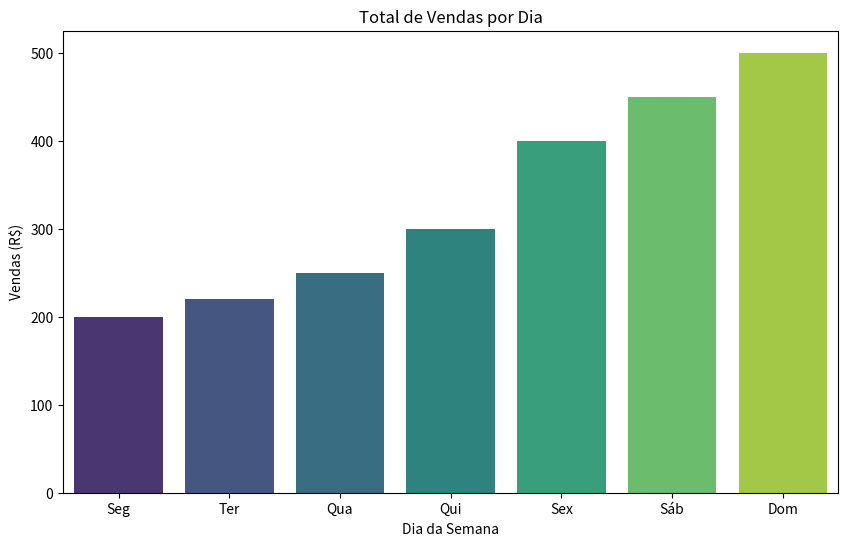
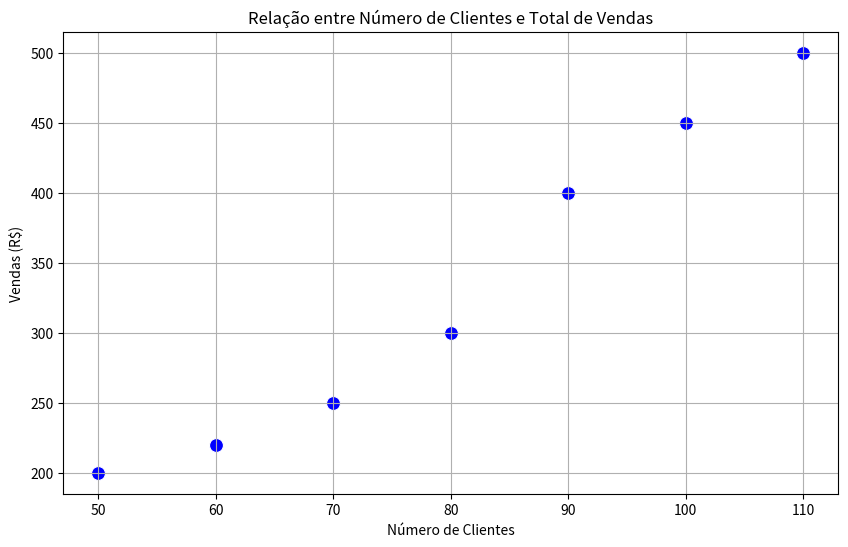
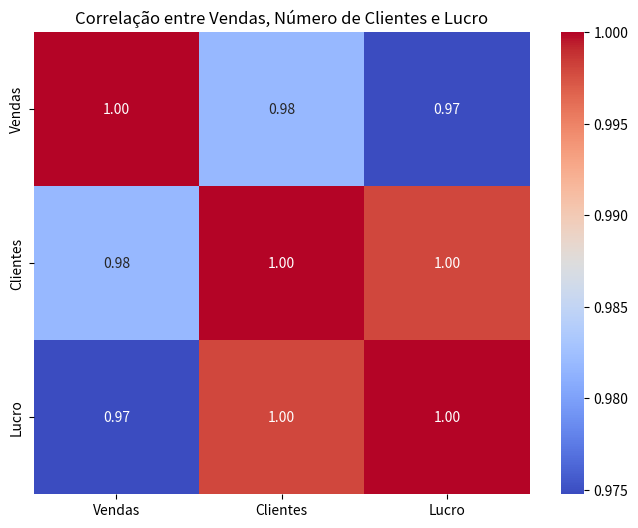

Write Python code to recreate these figures, in order.
import pandas as pd
import numpy as np
import matplotlib.pyplot as plt
import seaborn as sns

# Dados fictícios para vendas, número de clientes e lucro
dias = ['Seg', 'Ter', 'Qua', 'Qui', 'Sex', 'Sáb', 'Dom']
vendas = [200, 220, 250, 300, 400, 450, 500]
clientes = [50, 60, 70, 80, 90, 100, 110]
lucro = [1000, 1200, 1500, 1800, 2000, 2200, 2500]

df_vendas = pd.DataFrame({
    'Dia': dias,
    'Vendas': vendas,
    'Clientes': clientes,
    'Lucro': lucro
})

# Gráfico de Barras: Total de Vendas por Dia
plt.figure(figsize=(10, 6))
sns.barplot(x='Dia', y='Vendas', data=df_vendas, palette='viridis')
plt.title('Total de Vendas por Dia')
plt.xlabel('Dia da Semana')
plt.ylabel('Vendas (R$)')
plt.show()

# Gráfico de Dispersão: Relação entre Número de Clientes e Total de Vendas
plt.figure(figsize=(10, 6))
sns.scatterplot(x='Clientes', y='Vendas', data=df_vendas, s=100, color='blue')
plt.title('Relação entre Número de Clientes e Total de Vendas')
plt.xlabel('Número de Clientes')
plt.ylabel('Vendas (R$)')
plt.grid(True)
plt.show()

# Heatmap: Correlação entre Vendas, Número de Clientes e Lucro
correlacao = df_vendas[['Vendas', 'Clientes', 'Lucro']].corr()
plt.figure(figsize=(8, 6))
sns.heatmap(correlacao, annot=True, cmap='coolwarm', fmt='.2f')
plt.title('Correlação entre Vendas, Número de Clientes e Lucro')
plt.show()